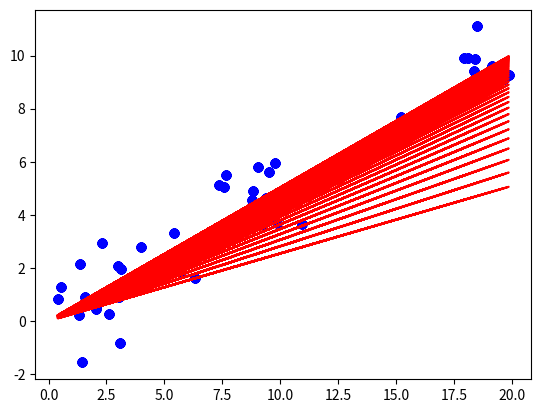

Write the Python code that produced this figure.
import numpy as np
import matplotlib.pyplot as plt
# 1. 初始化x,y
iter = 50
# 随机化在0-50均匀分布
X = np.random.rand(iter)*20
# 随机化在0-50呈正态分布
noise = np.random.randn(iter)
y=0.5*X+noise
plt.scatter(X,y)
plt.show()
# 2初始化参数
w=np.random.randn(1)
b=np.zeros(1)
# 学习率α
lr= 0.001
# 3. 根据样本更新参数
for iteration in range(40):
    y_pred = w*X+b
    w_gradient=0
    b_gradient=0
    N=len(X)
    for i in range(N):
            # (h(x)-y)*x
            # θ：=θ+
        w_gradient+=(w*X[i]+b-y[i])*X[i]
      # θ0
        b_gradient+=(w*X[i]+b-y[i])
        # N次求和后除以N
    w-=lr*w_gradient/N
    b-=lr*b_gradient/N
    # 更新后拟合
    y_pred=w*X+b

    plt.scatter(X,y,c='blue')
    plt.plot(X,y_pred,c='red')
    # Show all figures, and block for a time.
    plt.pause(0.2)


